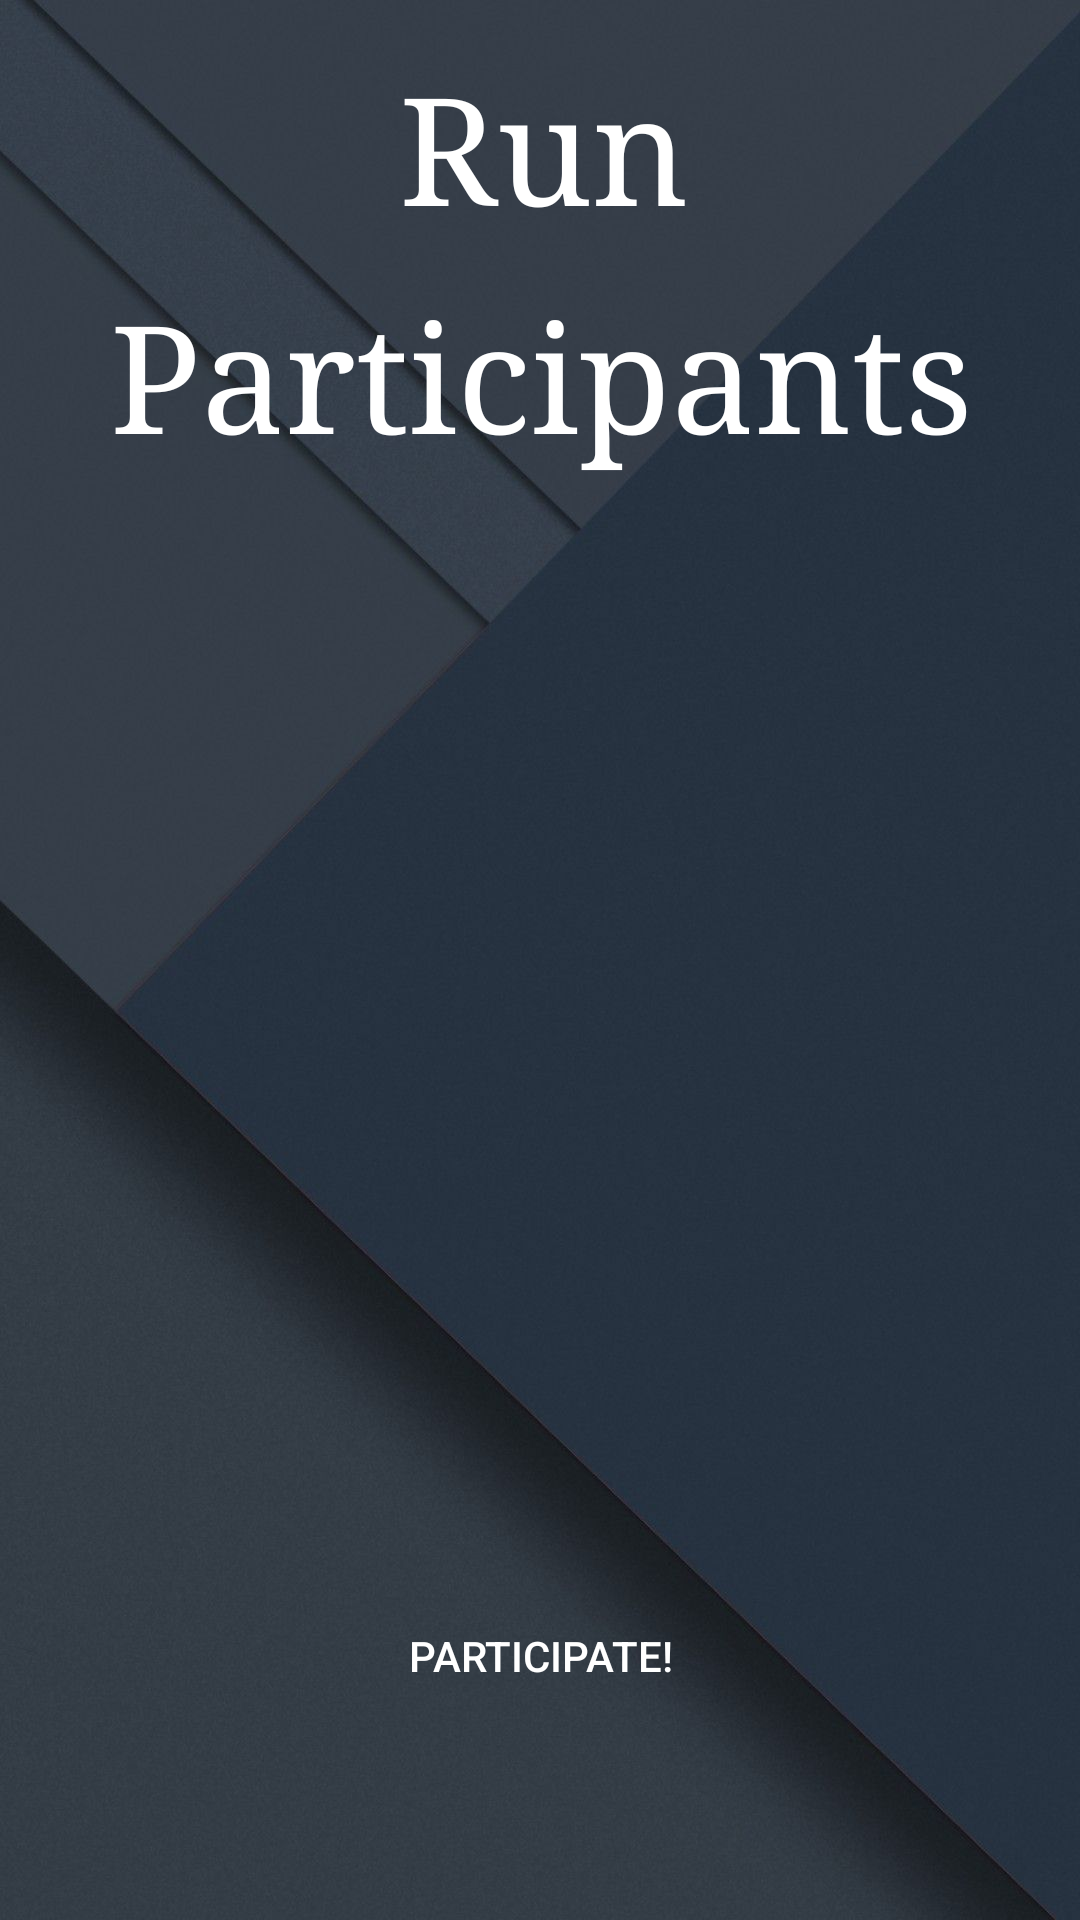

Layout XML and referenced resources for this Android screen:
<!-- AndroidManifest.xml: activity theme Theme.FirebaseApp.NoActionBar -->
<!-- res/layout/activity_run.xml -->
<?xml version="1.0" encoding="utf-8"?>
<androidx.constraintlayout.widget.ConstraintLayout xmlns:android="http://schemas.android.com/apk/res/android"
    xmlns:app="http://schemas.android.com/apk/res-auto"
    xmlns:tools="http://schemas.android.com/tools"
    android:layout_width="match_parent"
    android:layout_height="match_parent"
    android:background="@drawable/background"
    tools:context=".activities.RunActivity">

    <TextView
        android:id="@+id/participantsTxtView"
        android:layout_width="wrap_content"
        android:layout_height="wrap_content"
        android:layout_marginTop="92dp"
        android:text="Participants"
        android:typeface="serif"
        android:textAlignment="center"
        android:textColor="@color/white"
        android:textSize="50dp"
        app:layout_constraintEnd_toEndOf="parent"
        app:layout_constraintHorizontal_bias="0.505"
        app:layout_constraintStart_toStartOf="parent"
        app:layout_constraintTop_toTopOf="parent" />

    <ListView
        android:id="@+id/listView"
        android:layout_width="match_parent"
        android:layout_height="276dp"
        android:layout_marginStart="10dp"
        android:layout_marginTop="56dp"
        app:layout_constraintEnd_toEndOf="parent"
        app:layout_constraintHorizontal_bias="0.0"
        app:layout_constraintStart_toStartOf="parent"
        app:layout_constraintTop_toBottomOf="@+id/participantsTxtView" />

    <Button
        android:id="@+id/button2"
        android:layout_width="wrap_content"
        android:layout_height="wrap_content"
        android:layout_marginBottom="64dp"
        android:background="@drawable/rounded_corners"
        android:text="Participate!"
        android:textColor="@color/white"
        app:layout_constraintBottom_toBottomOf="parent"
        app:layout_constraintEnd_toEndOf="parent"
        app:layout_constraintStart_toStartOf="parent" />

    <TextView
        android:id="@+id/matchID"
        android:layout_width="wrap_content"
        android:layout_height="wrap_content"
        android:layout_marginTop="16dp"
        android:text="Run"
        android:typeface="serif"
        android:textAlignment="center"
        android:textColor="@color/white"
        android:textSize="50dp"
        app:layout_constraintEnd_toEndOf="parent"
        app:layout_constraintHorizontal_bias="0.505"
        app:layout_constraintStart_toStartOf="parent"
        app:layout_constraintTop_toTopOf="parent" />

    <TextView
        android:id="@+id/dateTxtView"
        android:layout_width="wrap_content"
        android:layout_height="wrap_content"
        android:text=""
        android:textColor="#FFFFFF"
        android:textSize="20dp"
        app:layout_constraintBottom_toTopOf="@+id/listView"
        app:layout_constraintEnd_toEndOf="parent"
        app:layout_constraintStart_toStartOf="parent"
        app:layout_constraintTop_toBottomOf="@+id/participantsTxtView" />

    <ImageButton
        android:id="@+id/chatButton"
        android:layout_width="67dp"
        android:layout_height="75dp"
        android:scaleType="center"
        android:layout_marginBottom="48dp"
        android:background="#00FFFFFF"
        android:clickable="false"
        android:contentDescription="TODO"
        android:focusable="true"
        app:layout_constraintBottom_toBottomOf="parent"
        app:layout_constraintEnd_toEndOf="parent"
        app:layout_constraintHorizontal_bias="0.644"
        app:layout_constraintStart_toEndOf="@+id/button2"
        app:srcCompat="@drawable/ic_baseline_chat_24" />


</androidx.constraintlayout.widget.ConstraintLayout>
<!-- resources referenced by this layout -->
<resources>
  <!-- drawable background: jpg bitmap (drawable, 73555 bytes) -->
  <!-- drawable rounded_corners (drawable) -->
  <?xml version="1.0" encoding="utf-8"?>
  <shape xmlns:android="http://schemas.android.com/apk/res/android">
      <corners android:radius="24dp" />
      <solid android:color="@color/darkslategray" />
  </shape>
  <style name="Theme.FirebaseApp.NoActionBar">
          <item name="windowActionBar">false</item>
          <item name="windowNoTitle">true</item>
      </style>
  <!-- not gathered from this repository: default colours our renderer supplied (Android Studio template values) -->
  <color name="white">#FFFFFFFF</color>
</resources>
